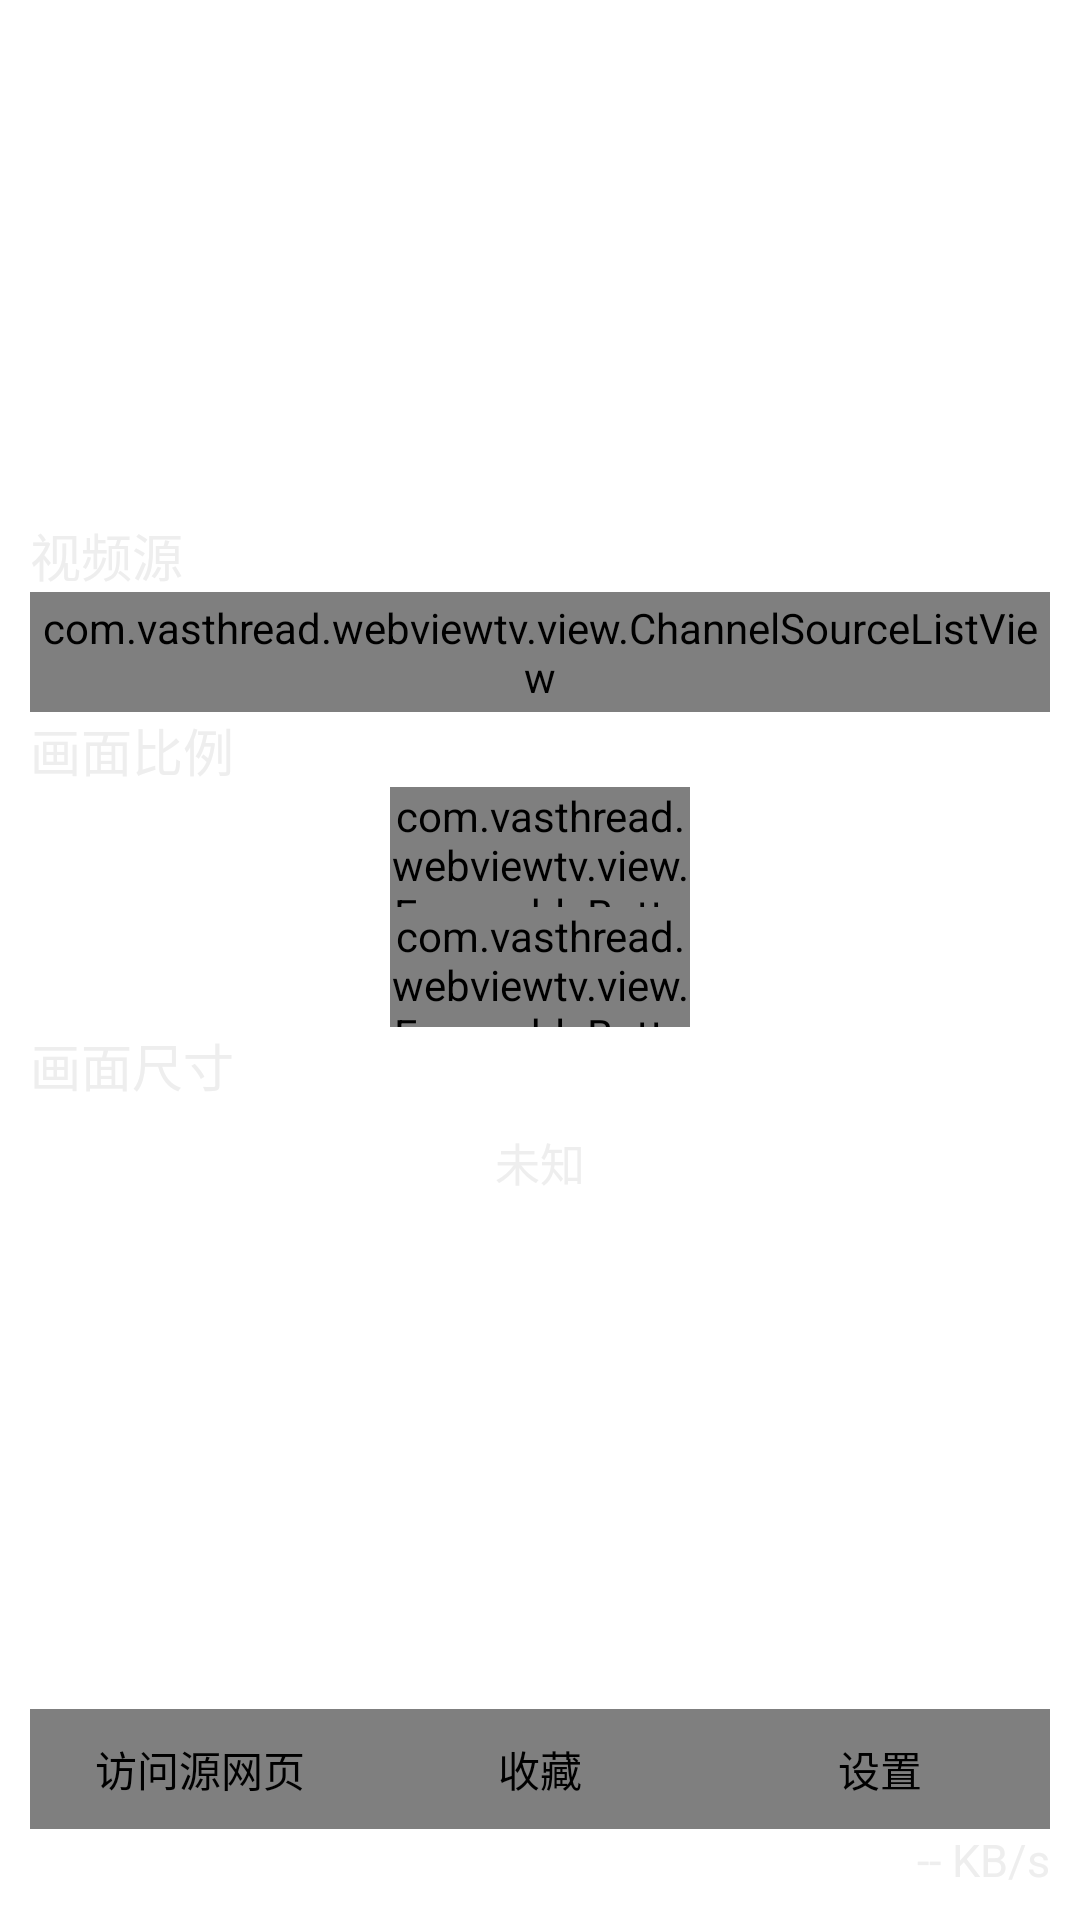

Here is an Android app screen rendered from its layout file. Give the layout XML and the strings, colors and styles it references.
<!-- AndroidManifest.xml: application theme AppTheme -->
<!-- res/layout/widget_channel_settings.xml -->
<?xml version="1.0" encoding="utf-8"?>
<LinearLayout android:orientation="vertical" android:paddingLeft="@dimen/spacing_medium" android:paddingTop="@dimen/spacing_medium" android:paddingRight="@dimen/spacing_medium" android:paddingBottom="@dimen/spacing_medium" android:clipChildren="false" android:clipToPadding="false" android:layout_width="fill_parent" android:layout_height="fill_parent"
  xmlns:android="http://schemas.android.com/apk/res/android">
    <LinearLayout android:gravity="center" android:orientation="vertical" android:clipChildren="false" android:clipToPadding="false" android:layout_width="fill_parent" android:layout_height="0.0dip" android:layout_weight="1.0">
        <TextView android:textSize="@dimen/text_size_medium" android:textColor="@color/color_text" android:id="@id/tvSource" android:layout_width="fill_parent" android:layout_height="wrap_content" android:text="@string/video_source" android:singleLine="true" />
        <com.vasthread.webviewtv.view.ChannelSourceListView android:id="@id/rvSources" android:clipChildren="false" android:clipToPadding="false" android:layout_width="fill_parent" android:layout_height="@dimen/item_height_normal" />
        <TextView android:textSize="@dimen/text_size_medium" android:textColor="@color/color_text" android:layout_width="fill_parent" android:layout_height="wrap_content" android:text="@string/aspect_ratio" android:singleLine="true" />
        <com.vasthread.webviewtv.view.FocusableButton android:textSize="@dimen/text_size_large" android:textColor="@color/color_text" android:gravity="center" android:layout_gravity="center" android:id="@id/rbAspectRatio_16_9" android:background="@drawable/bg_item" android:nextFocusLeft="@null" android:nextFocusRight="@null" android:layout_width="@dimen/ratio_btn_width" android:layout_height="@dimen/item_height_normal" android:checked="true" android:text="16:9" />
        <com.vasthread.webviewtv.view.FocusableButton android:textSize="@dimen/text_size_large" android:textColor="@color/color_text" android:gravity="center" android:layout_gravity="center" android:id="@id/rbAspectRatio_4_3" android:background="@drawable/bg_item" android:nextFocusLeft="@null" android:nextFocusRight="@null" android:layout_width="@dimen/ratio_btn_width" android:layout_height="@dimen/item_height_normal" android:checked="true" android:text="4:3" />
        <TextView android:textSize="@dimen/text_size_medium" android:textColor="@color/color_text" android:layout_width="fill_parent" android:layout_height="wrap_content" android:text="@string/video_size" android:singleLine="true" />
        <TextView android:textSize="@dimen/text_size_small" android:textColor="@color/color_text" android:gravity="center" android:layout_gravity="center" android:id="@id/tvVideoSize" android:layout_width="wrap_content" android:layout_height="@dimen/item_height_normal" android:checked="true" android:text="@string/unknown" />
    </LinearLayout>
    <LinearLayout android:clipChildren="false" android:clipToPadding="false" android:layout_width="fill_parent" android:layout_height="@dimen/channel_settings_icon_height">
        <com.vasthread.webviewtv.view.FocusableImageButton android:gravity="center" android:layout_gravity="center" android:id="@id/openSourceUrl" android:background="@drawable/bg_item" android:padding="@dimen/spacing_medium_small" android:layout_width="0.0dip" android:layout_height="fill_parent" android:src="@drawable/ic_internet" android:scaleType="fitCenter" android:layout_weight="1.0" android:contentDescription="@string/open_source_url" />
        <com.vasthread.webviewtv.view.FocusableImageButton android:gravity="center" android:layout_gravity="center" android:id="@id/star" android:background="@drawable/bg_item" android:padding="@dimen/spacing_medium_small" android:layout_width="0.0dip" android:layout_height="fill_parent" android:src="@drawable/selector_star" android:scaleType="fitCenter" android:layout_weight="1.0" android:contentDescription="@string/favorite" />
        <com.vasthread.webviewtv.view.FocusableImageButton android:gravity="center" android:layout_gravity="center" android:id="@id/settings" android:background="@drawable/bg_item" android:padding="@dimen/spacing_medium_small" android:layout_width="0.0dip" android:layout_height="fill_parent" android:src="@drawable/ic_settings" android:scaleType="fitCenter" android:layout_weight="1.0" android:contentDescription="@string/settings" />
        <ImageButton android:gravity="center" android:layout_gravity="center" android:id="@id/exit" android:background="@drawable/bg_item" android:visibility="gone" android:layout_width="0.0dip" android:layout_height="fill_parent" android:src="@drawable/ic_exit" android:layout_weight="1.0" android:contentDescription="@string/exit" />
    </LinearLayout>
    <LinearLayout android:layout_width="fill_parent" android:layout_height="wrap_content">
        <TextView android:textSize="@dimen/text_size_small" android:textColor="@color/color_text" android:id="@id/tvCurrentTime" android:layout_width="wrap_content" android:layout_height="wrap_content" android:checked="true" />
        <TextView android:textSize="@dimen/text_size_small" android:textColor="@color/color_text" android:gravity="end" android:id="@id/tvCurrentNetworkSpeed" android:layout_width="fill_parent" android:layout_height="wrap_content" android:checked="true" android:text="-- KB/s" />
    </LinearLayout>
</LinearLayout>
<!-- resources referenced by this layout -->
<resources>
  <dimen name="channel_settings_icon_height">40.0dip</dimen>
  <dimen name="item_height_normal">40.0dip</dimen>
  <dimen name="ratio_btn_width">100.0dip</dimen>
  <dimen name="spacing_medium">10.0dip</dimen>
  <dimen name="spacing_medium_small">8.0dip</dimen>
  <dimen name="text_size_large">18.0dip</dimen>
  <dimen name="text_size_medium">17.0dip</dimen>
  <dimen name="text_size_small">15.0dip</dimen>
  <string name="aspect_ratio">画面比例</string>
  <string name="exit">退出</string>
  <string name="favorite">收藏</string>
  <string name="open_source_url">访问源网页</string>
  <string name="settings">设置</string>
  <string name="unknown">未知</string>
  <string name="video_size">画面尺寸</string>
  <string name="video_source">视频源</string>
  <dimen name="drawable_radius">5.0dip</dimen>
  <style name="Theme.AppCompat" parent="@style/Base.Theme.AppCompat" />
  <style name="Base.Theme.AppCompat" parent="@style/Base.V21.Theme.AppCompat" />
  <style name="Platform.AppCompat" parent="@style/Platform.V21.AppCompat" />
  <style name="Widget.AppCompat.TextView" parent="@style/Base.Widget.AppCompat.TextView" />
  <dimen name="abc_action_bar_default_height_material">56.0dip</dimen>
  <string name="abc_action_mode_done">Done</string>
  <style name="Widget.AppCompat.ActionMode" parent="@style/Base.Widget.AppCompat.ActionMode" />
  <style name="AlertDialog.AppCompat" parent="@style/Base.AlertDialog.AppCompat" />
  <style name="Widget.AppCompat.ButtonBar" parent="@style/Base.Widget.AppCompat.ButtonBar" />
  <style name="Widget.AppCompat.Button" parent="@style/Base.Widget.AppCompat.Button" />
  <color name="accent_material_dark">@color/material_deep_teal_200</color>
  <color name="background_floating_material_dark">@color/material_grey_800</color>
  <color name="button_material_dark">#ff5a595b</color>
  <color name="ripple_material_dark">#33ffffff</color>
  <color name="error_color_material_dark">#ffff7043</color>
  <color name="primary_material_dark">@color/material_grey_900</color>
  <color name="primary_dark_material_dark">@android:color/black</color>
  <dimen name="abc_dialog_corner_radius_material">2.0dip</dimen>
  <dimen name="abc_dialog_padding_material">24.0dip</dimen>
  <style name="Widget.AppCompat.EditText" parent="@style/Base.Widget.AppCompat.EditText" />
  <style name="Widget.AppCompat.ImageButton" parent="@style/Base.Widget.AppCompat.ImageButton" />
  <dimen name="abc_list_item_height_material">64.0dip</dimen>
  <dimen name="abc_list_item_height_large_material">80.0dip</dimen>
  <dimen name="abc_list_item_height_small_material">48.0dip</dimen>
  <item type="dimen" name="abc_list_item_padding_horizontal_material">@dimen/abc_action_bar_content_inset_material</item>
  <style name="Theme.AppCompat.CompactMenu" parent="@style/Base.Theme.AppCompat.CompactMenu" />
  <dimen name="abc_panel_menu_list_width">296.0dip</dimen>
  <style name="Widget.AppCompat.PopupMenu" parent="@style/Base.Widget.AppCompat.PopupMenu" />
  <style name="Widget.AppCompat.RatingBar" parent="@style/Base.Widget.AppCompat.RatingBar" />
  <style name="Widget.AppCompat.SearchView" parent="@style/Base.Widget.AppCompat.SearchView" />
  <style name="Widget.AppCompat.SeekBar" parent="@style/Base.Widget.AppCompat.SeekBar" />
  <style name="Widget.AppCompat.Spinner" parent="@style/Base.Widget.AppCompat.Spinner" />
  <style name="Widget.AppCompat.Toolbar" parent="@style/Base.Widget.AppCompat.Toolbar" />
  <color name="foreground_material_light">@android:color/black</color>
  <style name="Base.Widget.AppCompat.TextView" parent="@android:style/Widget.Material.TextView" />
  <style name="Widget.AppCompat.Spinner.DropDown" parent="@style/Widget.AppCompat.Spinner" />
  <style name="Base.Widget.AppCompat.Button" parent="@android:style/Widget.Material.Button" />
  <color name="material_deep_teal_200">#ff80cbc4</color>
  <color name="material_grey_800">#ff424242</color>
  <color name="material_grey_900">#ff212121</color>
</resources>
